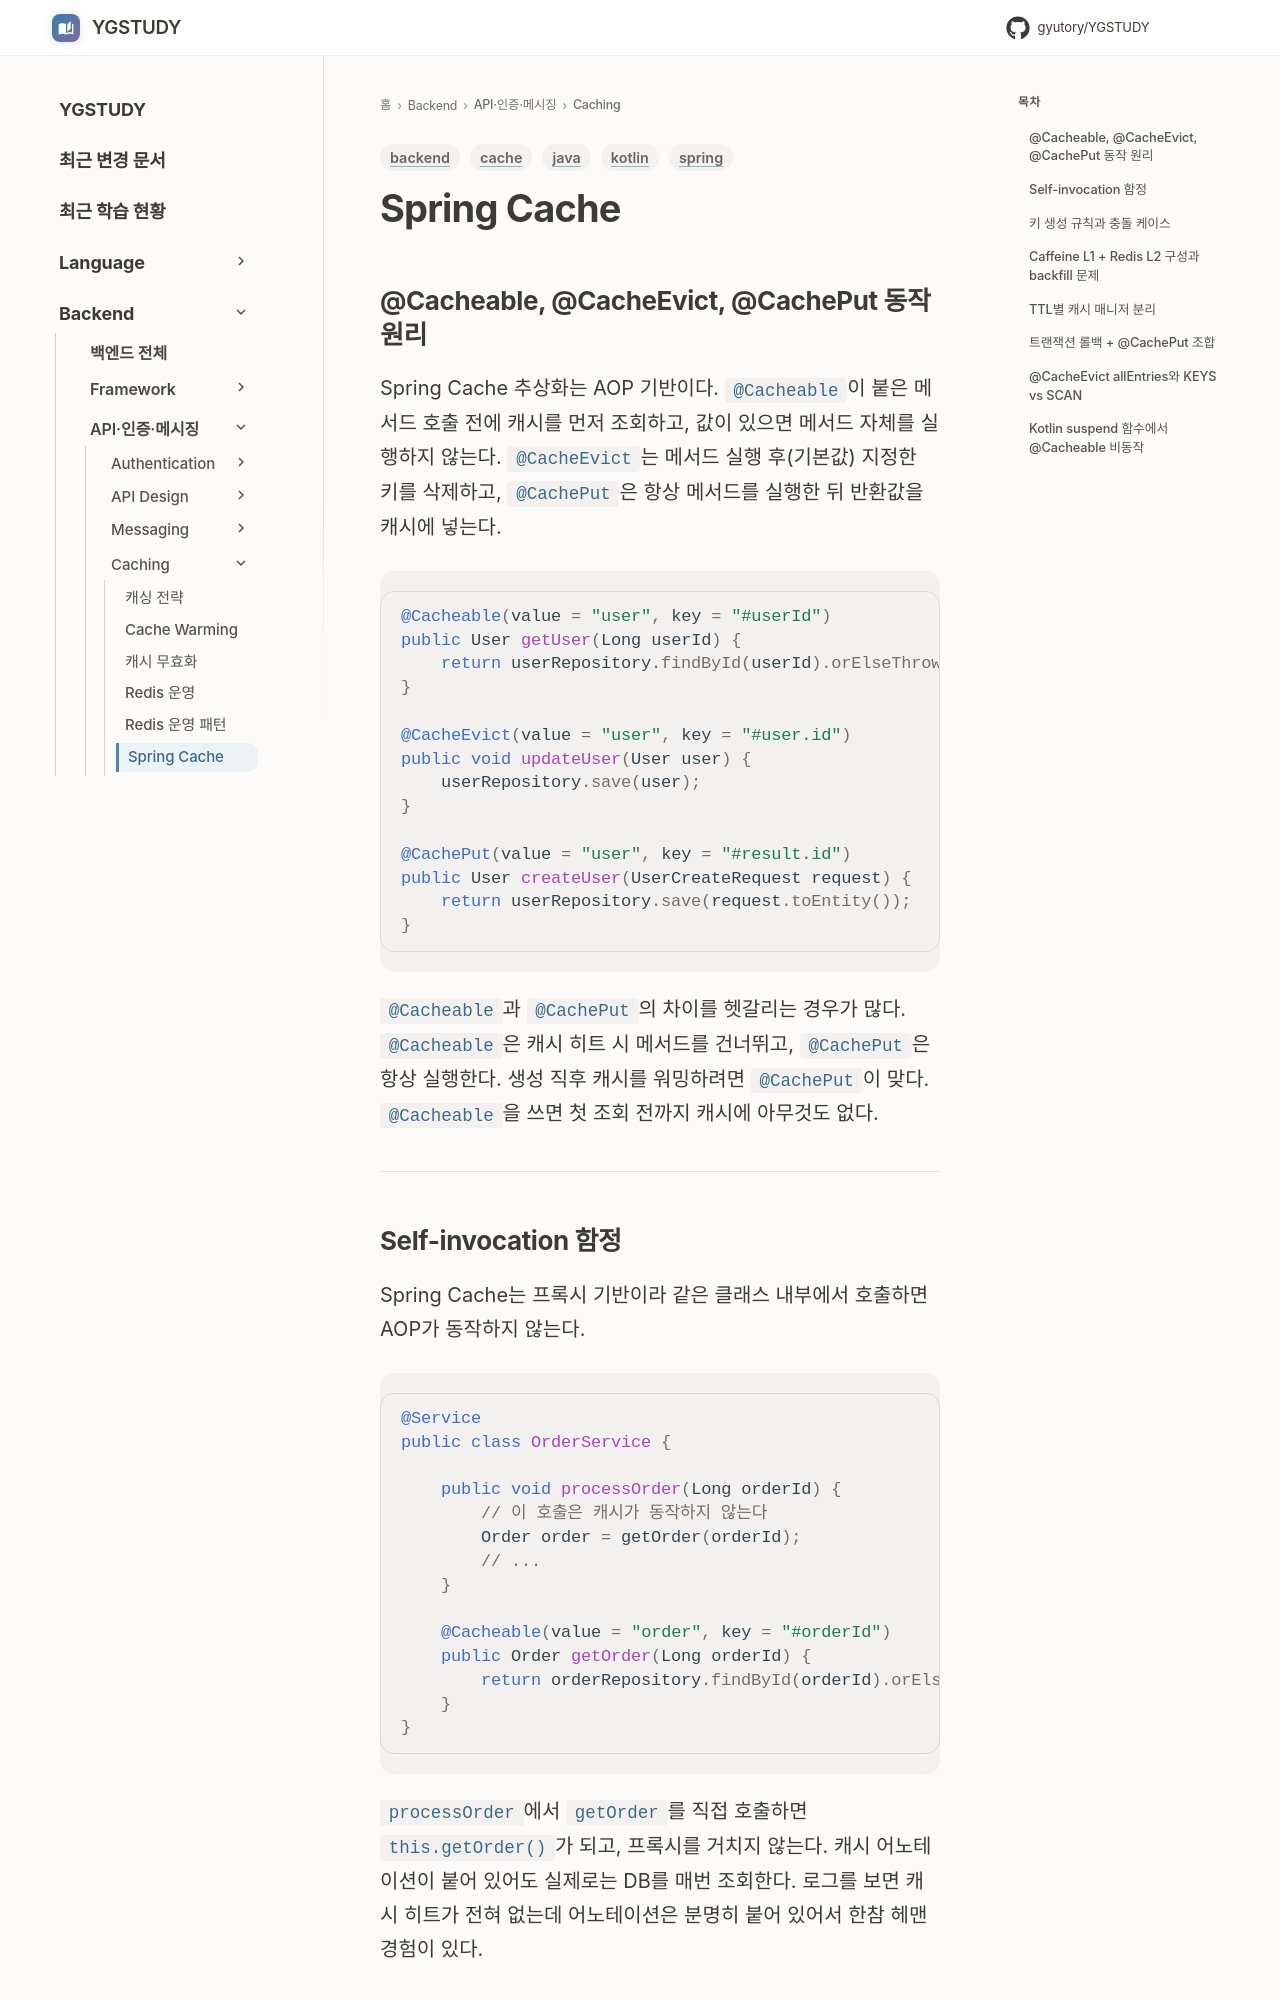

repository: GYUTORY/YGSTUDY · page: Backend/Caching/Spring_Cache/index.html · generator: mkdocs

---
title: Spring Cache 어노테이션 동작 원리
tags: [spring, java, cache, backend, kotlin]
updated: 2026-09-18
---

## @Cacheable, @CacheEvict, @CachePut 동작 원리

Spring Cache 추상화는 AOP 기반이다. `@Cacheable`이 붙은 메서드 호출 전에 캐시를 먼저 조회하고, 값이 있으면 메서드 자체를 실행하지 않는다. `@CacheEvict`는 메서드 실행 후(기본값) 지정한 키를 삭제하고, `@CachePut`은 항상 메서드를 실행한 뒤 반환값을 캐시에 넣는다.

```java
@Cacheable(value = "user", key = "#userId")
public User getUser(Long userId) {
    return userRepository.findById(userId).orElseThrow();
}

@CacheEvict(value = "user", key = "#user.id")
public void updateUser(User user) {
    userRepository.save(user);
}

@CachePut(value = "user", key = "#result.id")
public User createUser(UserCreateRequest request) {
    return userRepository.save(request.toEntity());
}
```

`@Cacheable`과 `@CachePut`의 차이를 헷갈리는 경우가 많다. `@Cacheable`은 캐시 히트 시 메서드를 건너뛰고, `@CachePut`은 항상 실행한다. 생성 직후 캐시를 워밍하려면 `@CachePut`이 맞다. `@Cacheable`을 쓰면 첫 조회 전까지 캐시에 아무것도 없다.

---
